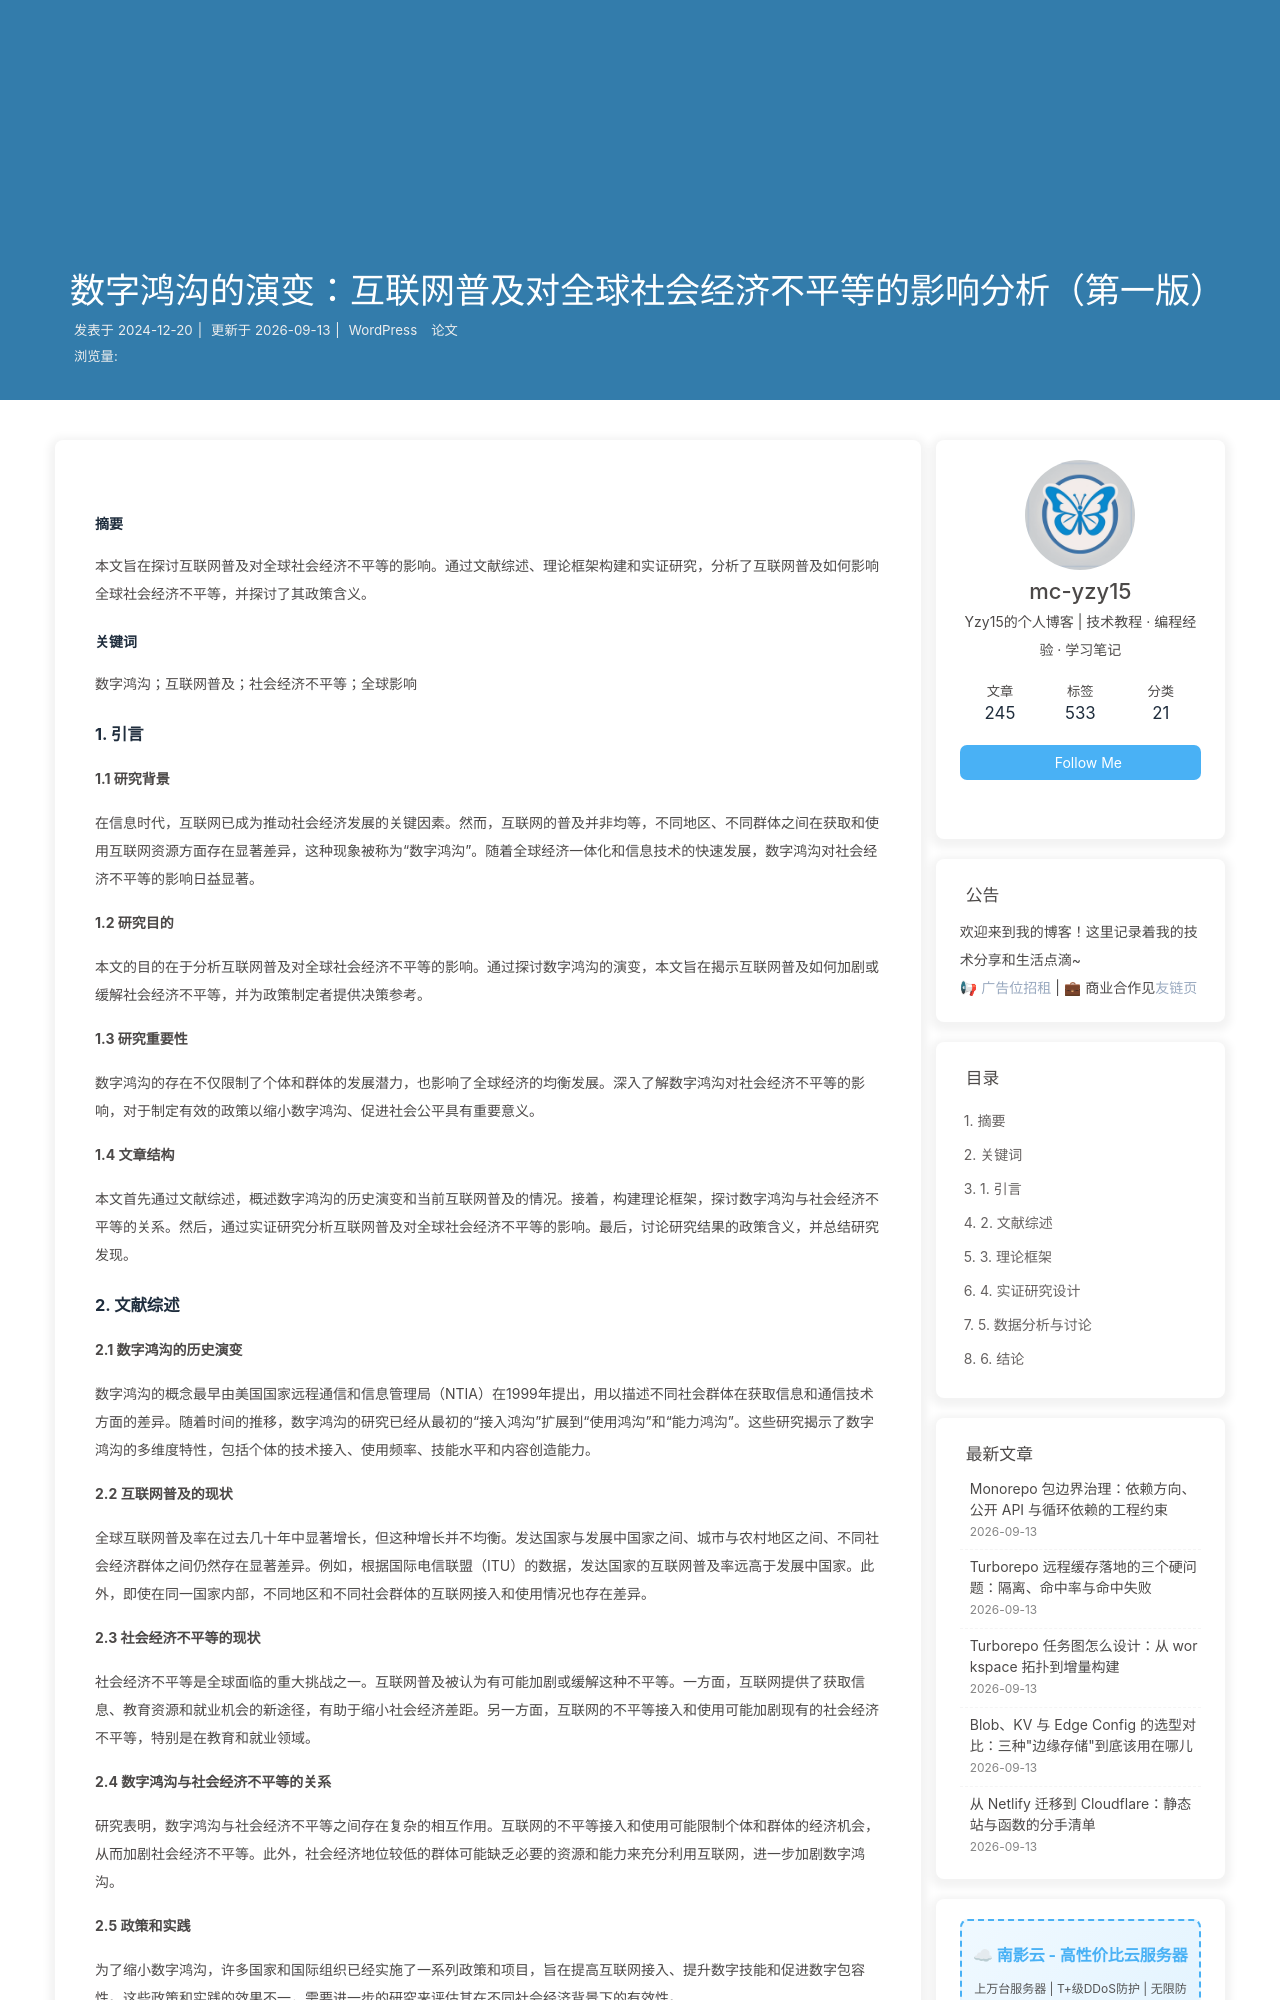

repository: mc-yzy15/Blogs · page: WordPress/数字鸿沟的演变：互联网普及对全球社会经济不平/index.html · generator: jekyll

---
title: "数字鸿沟的演变：互联网普及对全球社会经济不平等的影响分析（第一版）"
date: 2024-12-20T23:57:00.000Z
wordpress_id: 36
wordpress_url: https://home159263.wordpress.com/2024/12/20/%e6%95%b0%e5%ad%97%e9%b8%bf%e6%b2%9f%e7%9a%84%e6%bc%94%e5%8f%98%ef%bc%9a%e4%ba%92%e8%81%94%e7%bd%91%e6%99%ae%e5%8f%8a%e5%af%b9%e5%85%a8%e7%90%83%e7%a4%be%e4%bc%9a%e7%bb%8f%e6%b5%8e%e4%b8%8d%e5%b9%b3/
categories:
  - WordPress
  - 论文
tags:
  - 社会经济不平等
  - 全球影响
  - 数字鸿沟
  - 互联网普及
---

#### 摘要



本文旨在探讨互联网普及对全球社会经济不平等的影响。通过文献综述、理论框架构建和实证研究，分析了互联网普及如何影响全球社会经济不平等，并探讨了其政策含义。





#### 关键词



数字鸿沟；互联网普及；社会经济不平等；全球影响









### 1. 引言



**1.1 研究背景**





在信息时代，互联网已成为推动社会经济发展的关键因素。然而，互联网的普及并非均等，不同地区、不同群体之间在获取和使用互联网资源方面存在显著差异，这种现象被称为“数字鸿沟”。随着全球经济一体化和信息技术的快速发展，数字鸿沟对社会经济不平等的影响日益显著。





**1.2 研究目的**





本文的目的在于分析互联网普及对全球社会经济不平等的影响。通过探讨数字鸿沟的演变，本文旨在揭示互联网普及如何加剧或缓解社会经济不平等，并为政策制定者提供决策参考。





**1.3 研究重要性**





数字鸿沟的存在不仅限制了个体和群体的发展潜力，也影响了全球经济的均衡发展。深入了解数字鸿沟对社会经济不平等的影响，对于制定有效的政策以缩小数字鸿沟、促进社会公平具有重要意义。





**1.4 文章结构**





本文首先通过文献综述，概述数字鸿沟的历史演变和当前互联网普及的情况。接着，构建理论框架，探讨数字鸿沟与社会经济不平等的关系。然后，通过实证研究分析互联网普及对全球社会经济不平等的影响。最后，讨论研究结果的政策含义，并总结研究发现。
